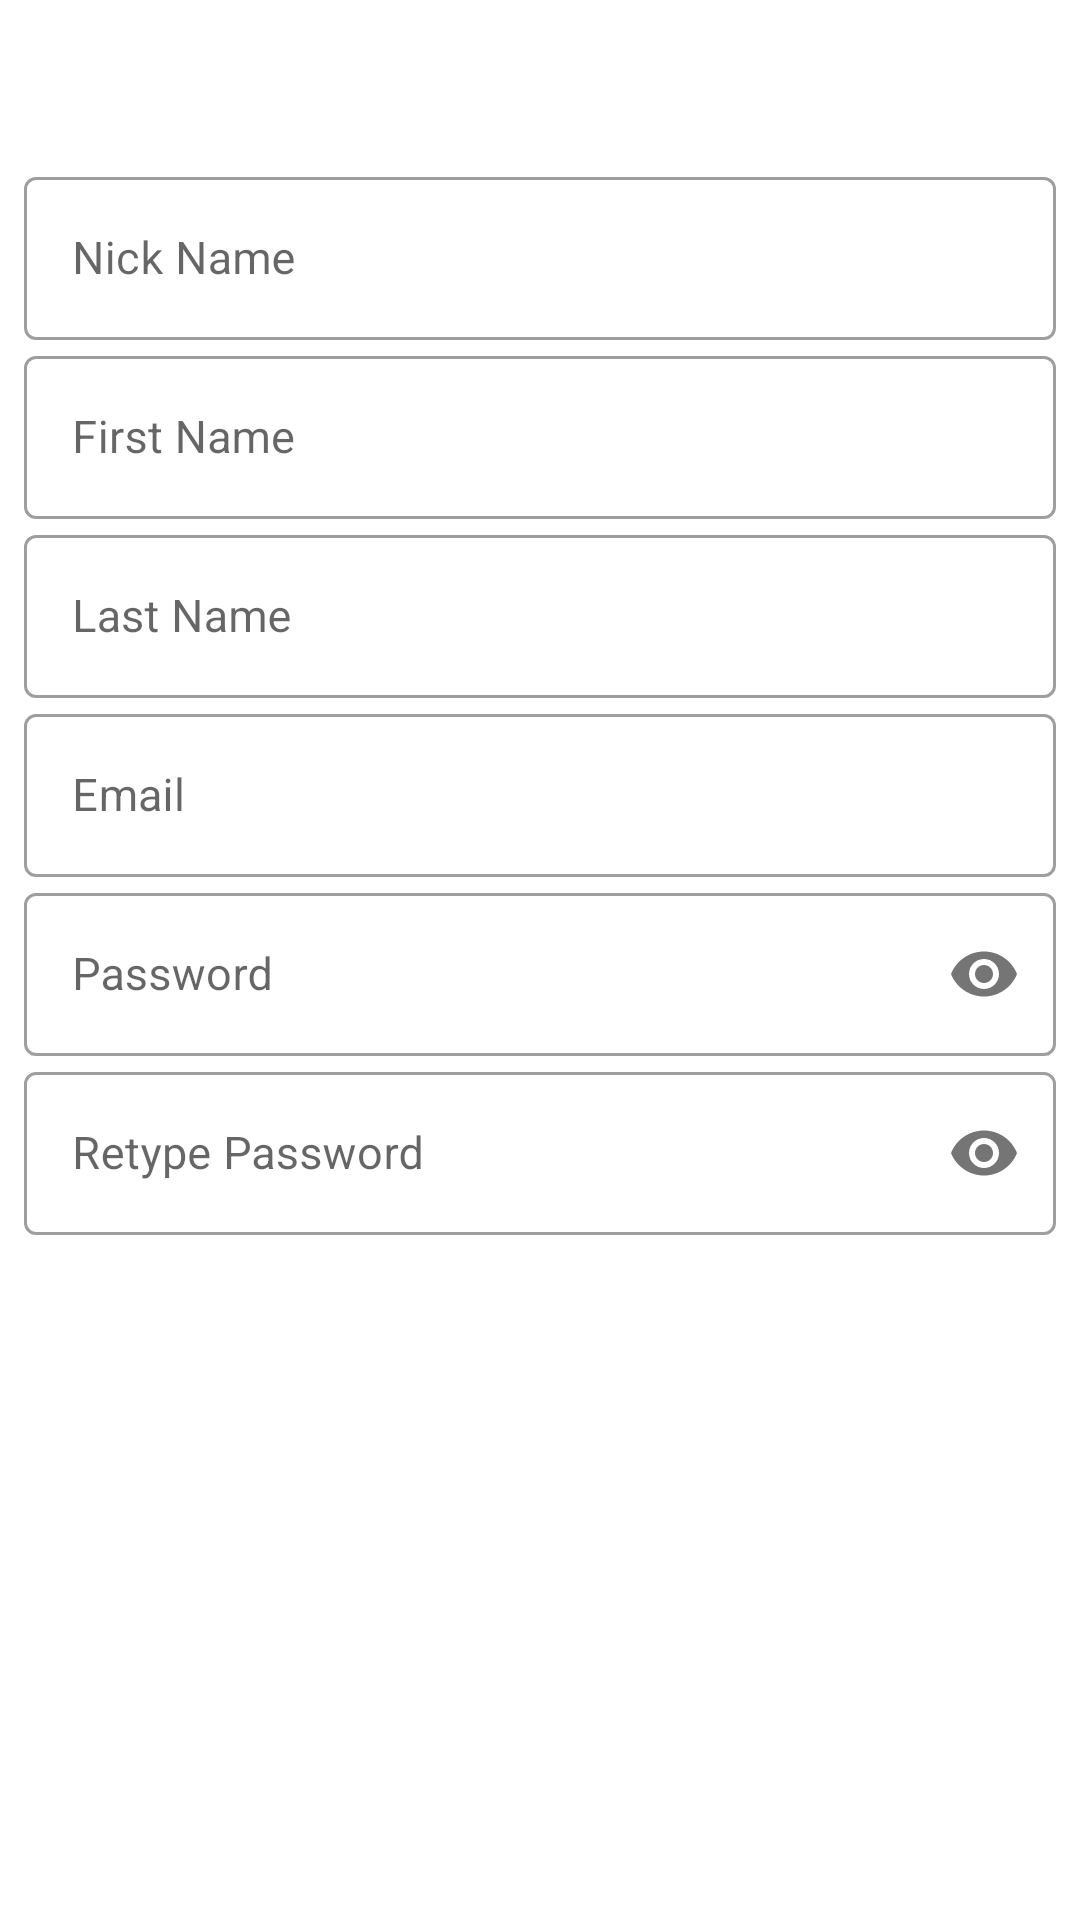

The Android layout XML behind this screen, and the referenced resources:
<!-- AndroidManifest.xml: fallback theme Theme.MaterialComponents.DayNight.NoActionBar -->
<!-- res/layout/fragment_register.xml -->
<?xml version="1.0" encoding="utf-8"?>
<androidx.constraintlayout.widget.ConstraintLayout
    xmlns:android="http://schemas.android.com/apk/res/android"
    xmlns:app="http://schemas.android.com/apk/res-auto"
    xmlns:tools="http://schemas.android.com/tools"
    android:id="@+id/layout_root"
    android:layout_width="match_parent"
    android:layout_height="match_parent"
    tools:context=".ui.register.RegisterFragment">

    <androidx.constraintlayout.widget.Guideline
        android:id="@+id/guideline_fifty"
        android:layout_width="wrap_content"
        android:layout_height="wrap_content"
        android:orientation="horizontal"
        app:layout_constraintGuide_percent="0.55" />

    <com.google.android.material.textfield.TextInputLayout
        android:id="@+id/layout_nickName"
        android:layout_width="match_parent"
        android:layout_height="wrap_content"
        android:layout_marginStart="8dp"
        android:layout_marginEnd="8dp"
        android:layout_marginTop="8dp"
        app:layout_constraintBottom_toTopOf="@+id/layout_firstName"
        app:layout_constraintEnd_toEndOf="parent"
        app:layout_constraintStart_toStartOf="parent"
        style = "@style/Widget.MaterialComponents.TextInputLayout.OutlinedBox">

        <EditText
            android:id="@+id/nickName"
            android:layout_width="match_parent"
            android:layout_height="wrap_content"
            android:autofillHints=""
            android:textSize="15sp"
            android:hint="@string/text_nick"
            android:inputType="textPersonName"/>
    </com.google.android.material.textfield.TextInputLayout>

    <com.google.android.material.textfield.TextInputLayout
        android:id="@+id/layout_firstName"
        android:layout_width="match_parent"
        android:layout_height="wrap_content"
        android:layout_marginStart="8dp"
        android:layout_marginEnd="8dp"
        android:layout_marginTop="8dp"
        app:layout_constraintBottom_toTopOf="@+id/layout_lastName"
        app:layout_constraintEnd_toEndOf="parent"
        app:layout_constraintStart_toStartOf="parent"
        style = "@style/Widget.MaterialComponents.TextInputLayout.OutlinedBox">

        <EditText
            android:id="@+id/firstName"
            android:layout_width="match_parent"
            android:layout_height="wrap_content"
            android:autofillHints=""
            android:textSize="15sp"
            android:hint="@string/text_first"
            android:inputType="textPersonName"/>
    </com.google.android.material.textfield.TextInputLayout>

    <com.google.android.material.textfield.TextInputLayout
        android:id="@+id/layout_lastName"
        android:layout_width="match_parent"
        android:layout_height="wrap_content"
        android:layout_marginStart="8dp"
        android:layout_marginEnd="8dp"
        android:layout_marginTop="8dp"
        app:layout_constraintBottom_toTopOf="@+id/layout_email"
        app:layout_constraintEnd_toEndOf="parent"
        app:layout_constraintStart_toStartOf="parent"
        style = "@style/Widget.MaterialComponents.TextInputLayout.OutlinedBox">

        <EditText
            android:id="@+id/lastName"
            android:layout_width="match_parent"
            android:layout_height="wrap_content"
            android:autofillHints=""
            android:textSize="15sp"
            android:hint="@string/text_last"
            android:inputType="textPersonName"/>
    </com.google.android.material.textfield.TextInputLayout>

    <com.google.android.material.textfield.TextInputLayout
        android:id="@+id/layout_email"
        android:layout_width="match_parent"
        android:layout_height="wrap_content"
        android:layout_marginStart="8dp"
        android:layout_marginEnd="8dp"
        android:layout_marginTop="8dp"
        app:layout_constraintBottom_toTopOf="@+id/layout_register_password"
        app:layout_constraintEnd_toEndOf="parent"
        app:layout_constraintStart_toStartOf="parent"
        style = "@style/Widget.MaterialComponents.TextInputLayout.OutlinedBox">

        <EditText
            android:id="@+id/email"
            android:layout_width="match_parent"
            android:layout_height="wrap_content"
            android:autofillHints=""
            android:textSize="15sp"
            android:hint="@string/text_email"
            android:inputType="textEmailAddress"/>
    </com.google.android.material.textfield.TextInputLayout>

    <com.google.android.material.textfield.TextInputLayout
        android:id="@+id/layout_register_password"
        android:layout_width="match_parent"
        android:layout_height="wrap_content"
        android:layout_marginStart="8dp"
        android:layout_marginEnd="8dp"
        android:layout_marginTop="8dp"
        app:passwordToggleEnabled="true"
        app:layout_constraintBottom_toTopOf="@+id/guideline_fifty"
        app:layout_constraintEnd_toEndOf="parent"
        app:layout_constraintStart_toStartOf="parent"
        style = "@style/Widget.MaterialComponents.TextInputLayout.OutlinedBox">

        <EditText
            android:id="@+id/register_password"
            android:layout_width="match_parent"
            android:layout_height="wrap_content"
            android:autofillHints=""
            android:textSize="15sp"
            android:hint="@string/text_password"
            android:inputType="textPassword"/>
    </com.google.android.material.textfield.TextInputLayout>

    <com.google.android.material.textfield.TextInputLayout
        android:id="@+id/layout_retype_password"
        android:layout_width="match_parent"
        android:layout_height="wrap_content"
        android:layout_marginStart="8dp"
        android:layout_marginEnd="8dp"
        android:layout_marginBottom="8dp"
        app:passwordToggleEnabled="true"
        app:layout_constraintEnd_toEndOf="parent"
        app:layout_constraintStart_toStartOf="parent"
        app:layout_constraintTop_toTopOf="@+id/guideline_fifty"
        style = "@style/Widget.MaterialComponents.TextInputLayout.OutlinedBox">

        <EditText
            android:id="@+id/retype_password"
            android:layout_width="match_parent"
            android:layout_height="wrap_content"
            android:autofillHints=""
            android:textSize="15sp"
            android:hint="@string/text_retype_password"
            android:inputType="textPassword"/>
    </com.google.android.material.textfield.TextInputLayout>

    <Button
        android:id="@+id/register"
        style="@style/Widget.MaterialComponents.Button"
        android:layout_width="wrap_content"
        android:layout_height="wrap_content"
        android:layout_marginTop="16dp"
        android:layout_marginEnd="16dp"
        android:text="@string/button_Register"
        app:layout_constraintEnd_toEndOf="parent"
        app:layout_constraintTop_toBottomOf="@+id/layout_retype_password" />

</androidx.constraintlayout.widget.ConstraintLayout>
<!-- resources referenced by this layout -->
<resources>
  <string name="button_Register">REGISTER</string>
  <string name="text_email">Email</string>
  <string name="text_first">First Name</string>
  <string name="text_last">Last Name</string>
  <string name="text_nick">Nick Name</string>
  <string name="text_password">Password</string>
  <string name="text_retype_password">Retype Password</string>
</resources>
